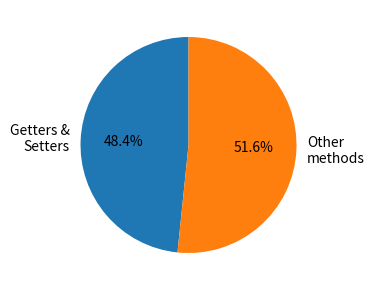
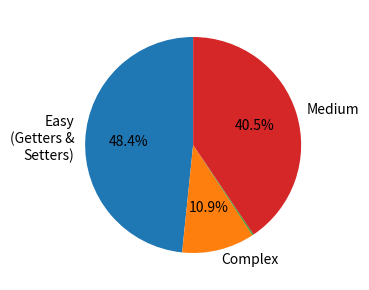

Write the Python code that produced these figures, in order.
import matplotlib.pyplot as plt

# Data from the table
properties = ["Getters &\nSetters", "Other\nmethods"]
method_counts = [19016, 4280 + 78 + 15938]

# Plotting the pie chart
fig, ax = plt.subplots(figsize=(4, 3))
ax.pie(method_counts, labels=properties, autopct="%1.1f%%", startangle=90)

# Display the plot
plt.tight_layout()
plt.savefig("getters-setters.png", dpi=1000)
plt.show()

# Data from the table
properties = ["Easy\n(Getters &\nSetters)", "Complex", "", "Medium"]
method_counts = [19016, 4280, 78, 15938]

# Plotting the pie chart
fig, ax = plt.subplots(figsize=(4, 3))
ax.pie(
    method_counts,
    labels=properties,
    autopct=lambda p: "" if p < 5 else f"{p:.1f}%",
    startangle=90,
)

# Display the plot
plt.tight_layout()
plt.savefig("stratas.png", dpi=1000)
plt.show()
